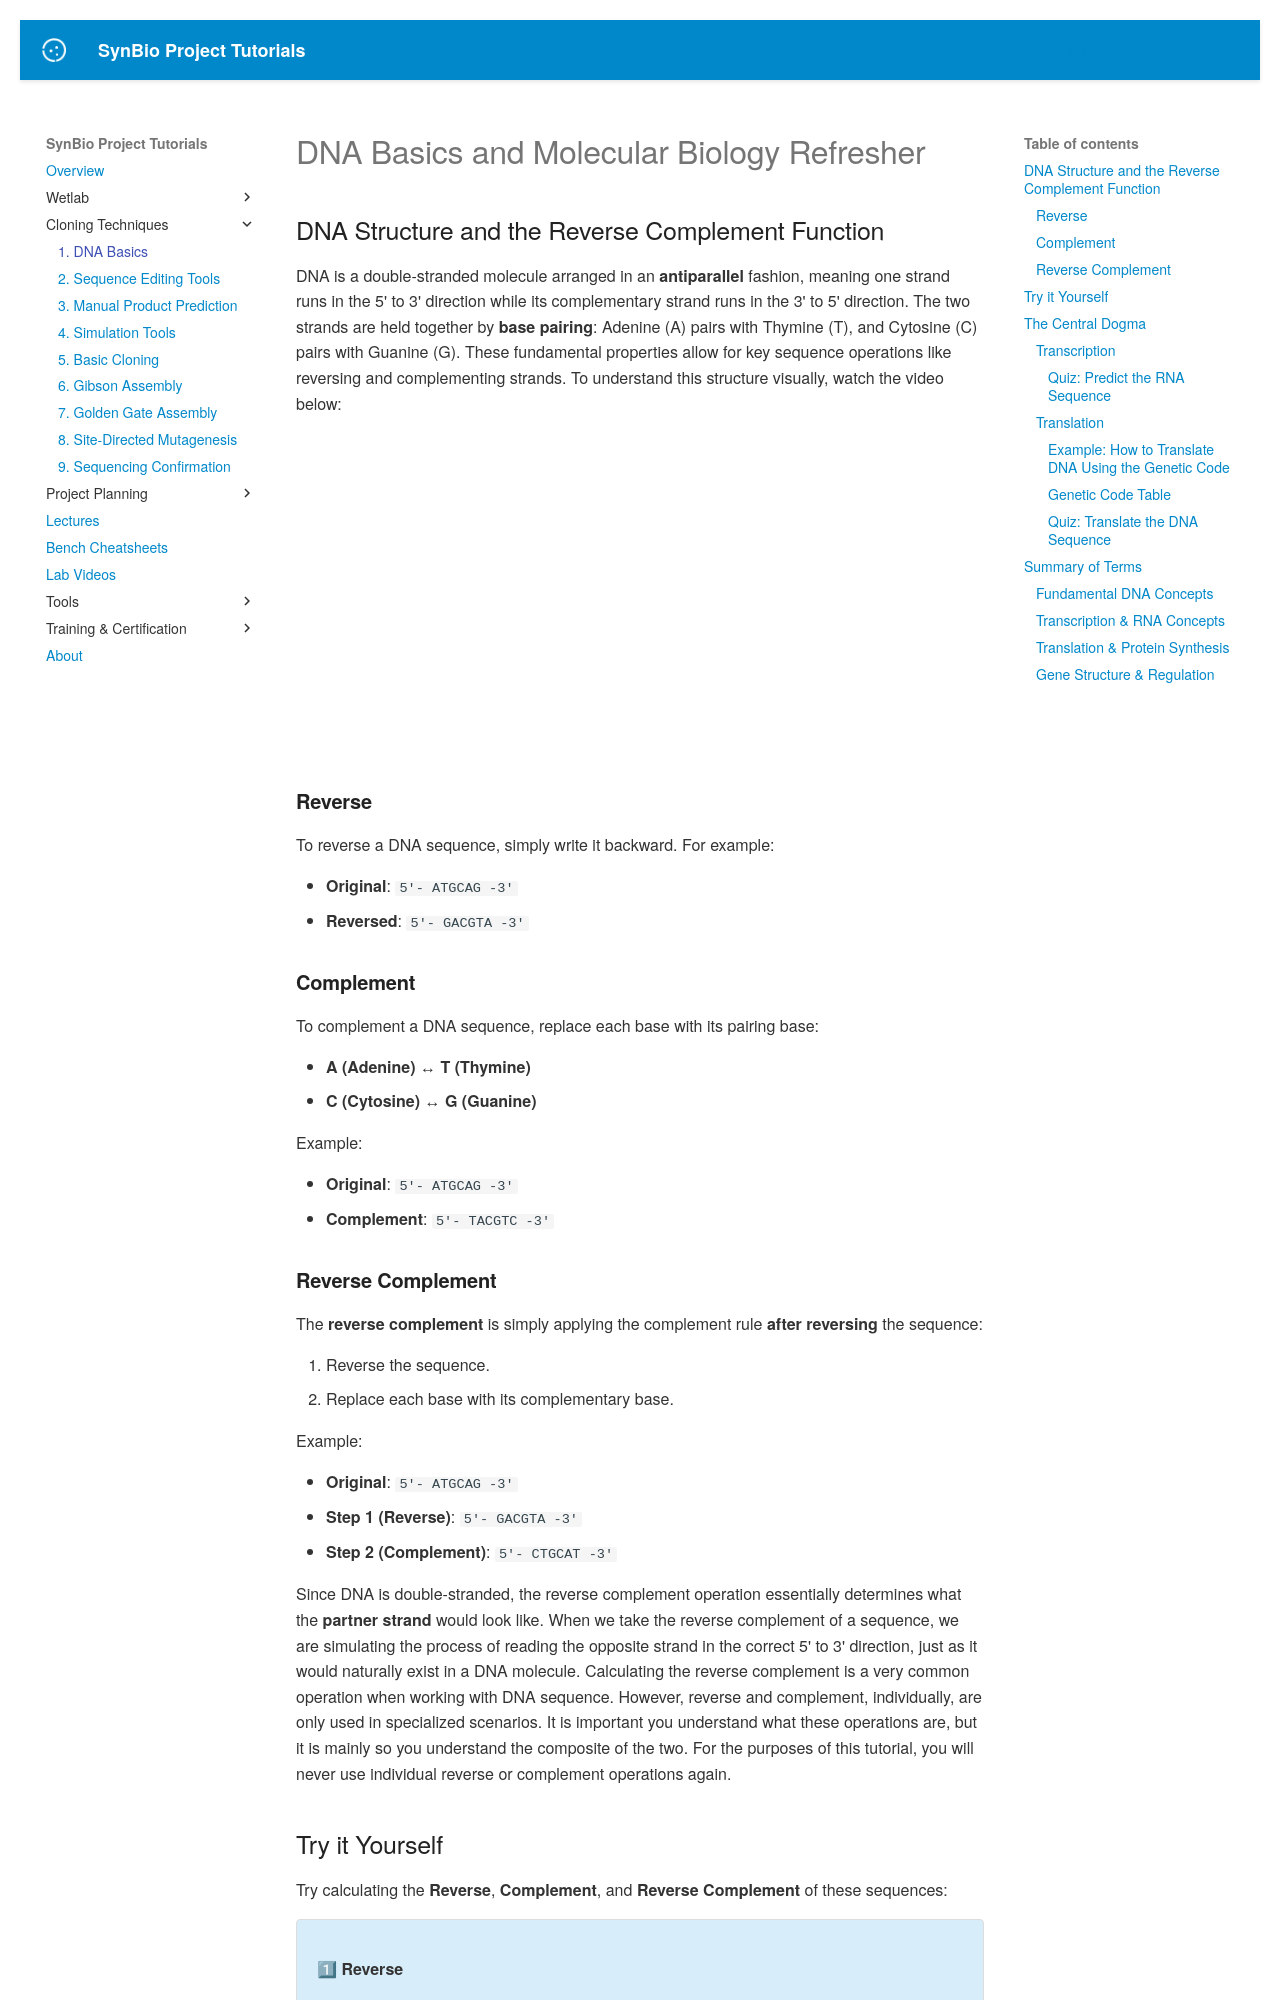

repository: UCB-BioE-Anderson-Lab/cloning-tutorials · page: construction/dna_basics/index.html · generator: mkdocs

# DNA Basics and Molecular Biology Refresher

## DNA Structure and the Reverse Complement Function

DNA is a double-stranded molecule arranged in an **antiparallel** fashion, meaning one strand runs in the 5' to 3' direction while its complementary strand runs in the 3' to 5' direction. The two strands are held together by **base pairing**: Adenine (A) pairs with Thymine (T), and Cytosine (C) pairs with Guanine (G). These fundamental properties allow for key sequence operations like reversing and complementing strands. To understand this structure visually, watch the video below:

<iframe width="560" height="315" src="https://www.youtube.com/embed/gKHO0HHPsXg" frameborder="0" allowfullscreen></iframe>

### **Reverse**
To reverse a DNA sequence, simply write it backward. For example:

- **Original**: `5'- ATGCAG -3'`
- **Reversed**: `5'- GACGTA -3'`

### **Complement**
To complement a DNA sequence, replace each base with its pairing base:

- **A (Adenine) ↔ T (Thymine)**
- **C (Cytosine) ↔ G (Guanine)**

Example:

- **Original**: `5'- ATGCAG -3'`
- **Complement**: `5'- TACGTC -3'`

### **Reverse Complement**
The **reverse complement** is simply applying the complement rule **after reversing** the sequence:

1. Reverse the sequence.
2. Replace each base with its complementary base.

Example:

- **Original**: `5'- ATGCAG -3'`
- **Step 1 (Reverse)**: `5'- GACGTA -3'`
- **Step 2 (Complement)**: `5'- CTGCAT -3'`

Since DNA is double-stranded, the reverse complement operation essentially determines what the **partner strand** would look like. When we take the reverse complement of a sequence, we are simulating the process of reading the opposite strand in the correct 5' to 3' direction, just as it would naturally exist in a DNA molecule. Calculating the reverse complement is a very common operation when working with DNA sequence.  However, reverse and complement, individually, are only used in specialized scenarios.  It is important you understand what these operations are, but it is mainly so you understand the composite of the two.  For the purposes of this tutorial, you will never use individual reverse or complement operations again.

## Try it Yourself

Try calculating the **Reverse**, **Complement**, and **Reverse Complement** of these sequences:

<div class="quiz-box">

<p><strong>1⃣ Reverse</strong></p>
<p>What is the <strong>reverse</strong> of <code>5'- AGCTTG -3'</code>?</p>
<input type="text" id="reverseInput" placeholder="Enter answer here">
<button type="button" id="reverseBtn">Check Answer</button>
<p id="reverseResult"></p>

<p><strong>2⃣ Complement</strong></p>
<p>What is the <strong>complement</strong> of <code>5'- AGCTTG -3'</code>?</p>
<input type="text" id="complementInput" placeholder="Enter answer here">
<button type="button" id="complementBtn">Check Answer</button>
<p id="complementResult"></p>

<p><strong>3⃣ Reverse Complement</strong></p>
<p>What is the <strong>reverse complement</strong> of <code>5'- CAGGTAG -3'</code>?</p>
<input type="text" id="reverseCompInput" placeholder="Enter answer here">
<button type="button" id="reverseCompBtn">Check Answer</button>
<p id="reverseCompResult"></p>

</div>
